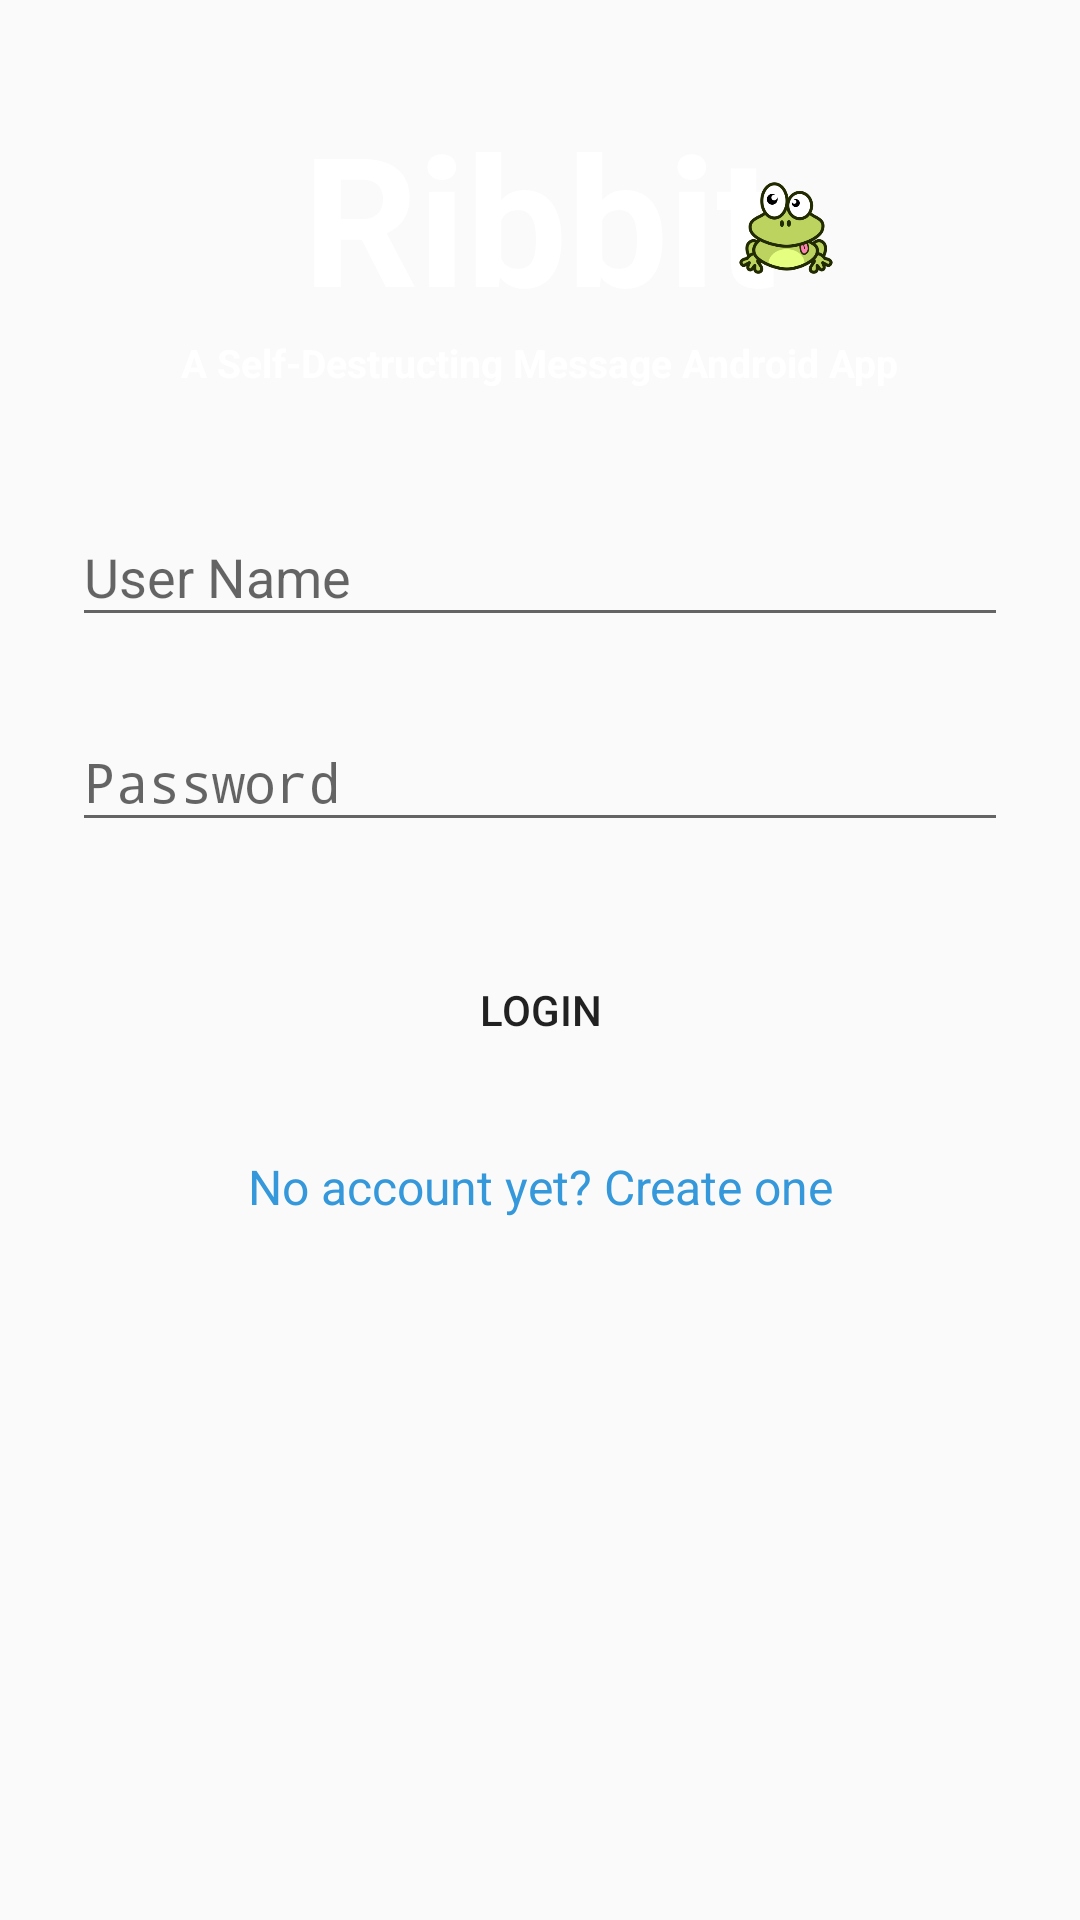

Layout XML and referenced resources for this Android screen:
<!-- AndroidManifest.xml: application theme AppTheme -->
<!-- res/layout/content_login.xml -->
<?xml version="1.0" encoding="utf-8"?>
<RelativeLayout xmlns:android="http://schemas.android.com/apk/res/android"
    xmlns:app="http://schemas.android.com/apk/res-auto"
    xmlns:tools="http://schemas.android.com/tools"
    android:layout_width="match_parent"
    android:layout_height="match_parent"
    app:layout_behavior="@string/appbar_scrolling_view_behavior"
    tools:context="com.taurus.ribbit.LoginActivity"
    tools:showIn="@layout/activity_login">

   <ImageView
       android:layout_width="match_parent"
       android:layout_height="match_parent"
       android:layout_alignParentLeft="true"
       android:layout_alignParentTop="true"
       android:scaleType="fitXY"
       android:src="@drawable/lastbckgrnd"
       android:contentDescription="Image Description" />

    <TextView
        android:id="@+id/title"
        android:layout_width="wrap_content"
        android:layout_height="wrap_content"
        android:layout_alignParentTop="true"
        android:layout_centerHorizontal="true"
        android:layout_marginTop="32dp"
        android:text="@string/app_name"
        android:textSize="60sp"
        android:textColor="@android:color/white"
        android:textStyle="bold"/>
    <TextView
        android:id="@+id/subtitle"
        android:layout_width="wrap_content"
        android:layout_height="wrap_content"
        android:layout_centerHorizontal="true"
        android:layout_below="@+id/title"
        android:text="@string/subtitle"
        android:textSize="13sp"
        android:textColor="@android:color/white"
        android:textStyle="bold"/>

    <LinearLayout
        android:orientation="vertical"
        android:layout_width="match_parent"
        android:layout_height="match_parent"
        android:paddingTop="56dp"
        android:paddingLeft="24dp"
        android:paddingRight="24dp">

        <ImageView
            android:src="@drawable/ribbit"
            android:layout_width="wrap_content"
            android:layout_height="72dp"
            android:layout_marginBottom="24dp"
            android:paddingLeft="164dp"
            android:paddingBottom="32dp"
            android:layout_gravity="center_horizontal" />

        
        <android.support.design.widget.TextInputLayout
            android:layout_width="match_parent"
            android:layout_height="wrap_content"
            android:layout_marginTop="8dp"
            android:layout_marginBottom="8dp">
            <EditText android:id="@+id/input_user_name"
                android:layout_width="match_parent"
                android:layout_height="wrap_content"
                android:inputType="textEmailAddress"
                android:hint="@string/user_name_hint" />
        </android.support.design.widget.TextInputLayout>

        
        <android.support.design.widget.TextInputLayout
            android:layout_width="match_parent"
            android:layout_height="wrap_content"
            android:layout_marginTop="8dp"
            android:layout_marginBottom="8dp">
            <EditText android:id="@+id/input_password"
                android:layout_width="match_parent"
                android:layout_height="wrap_content"
                android:inputType="textPassword"
                android:hint="@string/password_hint"/>
        </android.support.design.widget.TextInputLayout>

        <android.support.v7.widget.AppCompatButton
            android:id="@+id/button_login"
            android:layout_width="match_parent"
            android:layout_height="wrap_content"
            android:layout_marginTop="24dp"
            android:layout_marginBottom="24dp"
            android:background="@drawable/button_custom"
            android:padding="12dp"
            android:text="@string/login_text"/>

        <TextView android:id="@+id/link_signup"
            android:layout_width="match_parent"
            android:layout_height="wrap_content"
            android:layout_marginBottom="24dp"
            android:text="@string/link_singup_text"
            android:textColor="#3498db"
            android:gravity="center"
            android:textSize="16dp"/>

    </LinearLayout>

    <com.wang.avi.AVLoadingIndicatorView
        android:id="@+id/avloadingIndicatorView"
        android:layout_width="120dp"
        android:layout_height="120dp"
        android:visibility="invisible"
        app:indicator="BallTrianglePath"
        android:layout_centerInParent="true"
        app:indicator_color="#f1c40f" />

</RelativeLayout>
<!-- res/layout/activity_login.xml (included above) -->
<?xml version="1.0" encoding="utf-8"?>
<android.support.design.widget.CoordinatorLayout xmlns:android="http://schemas.android.com/apk/res/android"
    xmlns:app="http://schemas.android.com/apk/res-auto"
    xmlns:tools="http://schemas.android.com/tools"
    android:layout_width="match_parent"
    android:layout_height="match_parent"
    android:fitsSystemWindows="true"
    tools:context="com.taurus.ribbit.LoginActivity">

    <android.support.design.widget.AppBarLayout
        android:layout_width="match_parent"
        android:layout_height="wrap_content"
        android:theme="@style/AppTheme.NoActionBar">

        <android.support.v7.widget.Toolbar
            android:id="@+id/toolbar"
            android:layout_width="match_parent"
            android:layout_height="?attr/actionBarSize"
            android:background="#27ae60"
            app:popupTheme="@style/AppTheme.PopupOverlay" />

    </android.support.design.widget.AppBarLayout>

    <include layout="@layout/content_login" />



</android.support.design.widget.CoordinatorLayout>
<!-- resources referenced by this layout -->
<resources>
  <!-- drawable ribbit: png bitmap (drawable, 24938 bytes) -->
  <string name="app_name">Ribbit</string>
  <string name="link_singup_text">No account yet? Create one</string>
  <string name="login_text">Login</string>
  <string name="password_hint">Password</string>
  <string name="subtitle">A Self-Destructing Message Android App</string>
  <string name="user_name_hint">User Name</string>
  <style name="AppTheme.NoActionBar">
          <item name="windowActionBar">false</item>
          <item name="android:windowFullscreen">true</item>
          <item name="windowNoTitle">true</item>
      </style>
  <style name="AppTheme.PopupOverlay" parent="ThemeOverlay.AppCompat.Light" />
  <style name="AppTheme" parent="Theme.AppCompat.Light.DarkActionBar">
          
          <item name="colorPrimary">@color/colorPrimary</item>
          <item name="colorPrimaryDark">@color/colorPrimaryDark</item>
          <item name="colorAccent">@color/colorAccent</item>
      </style>
  <color name="colorPrimary">#3F51B5</color>
  <color name="colorPrimaryDark">#303F9F</color>
  <color name="colorAccent">#FF4081</color>
</resources>
